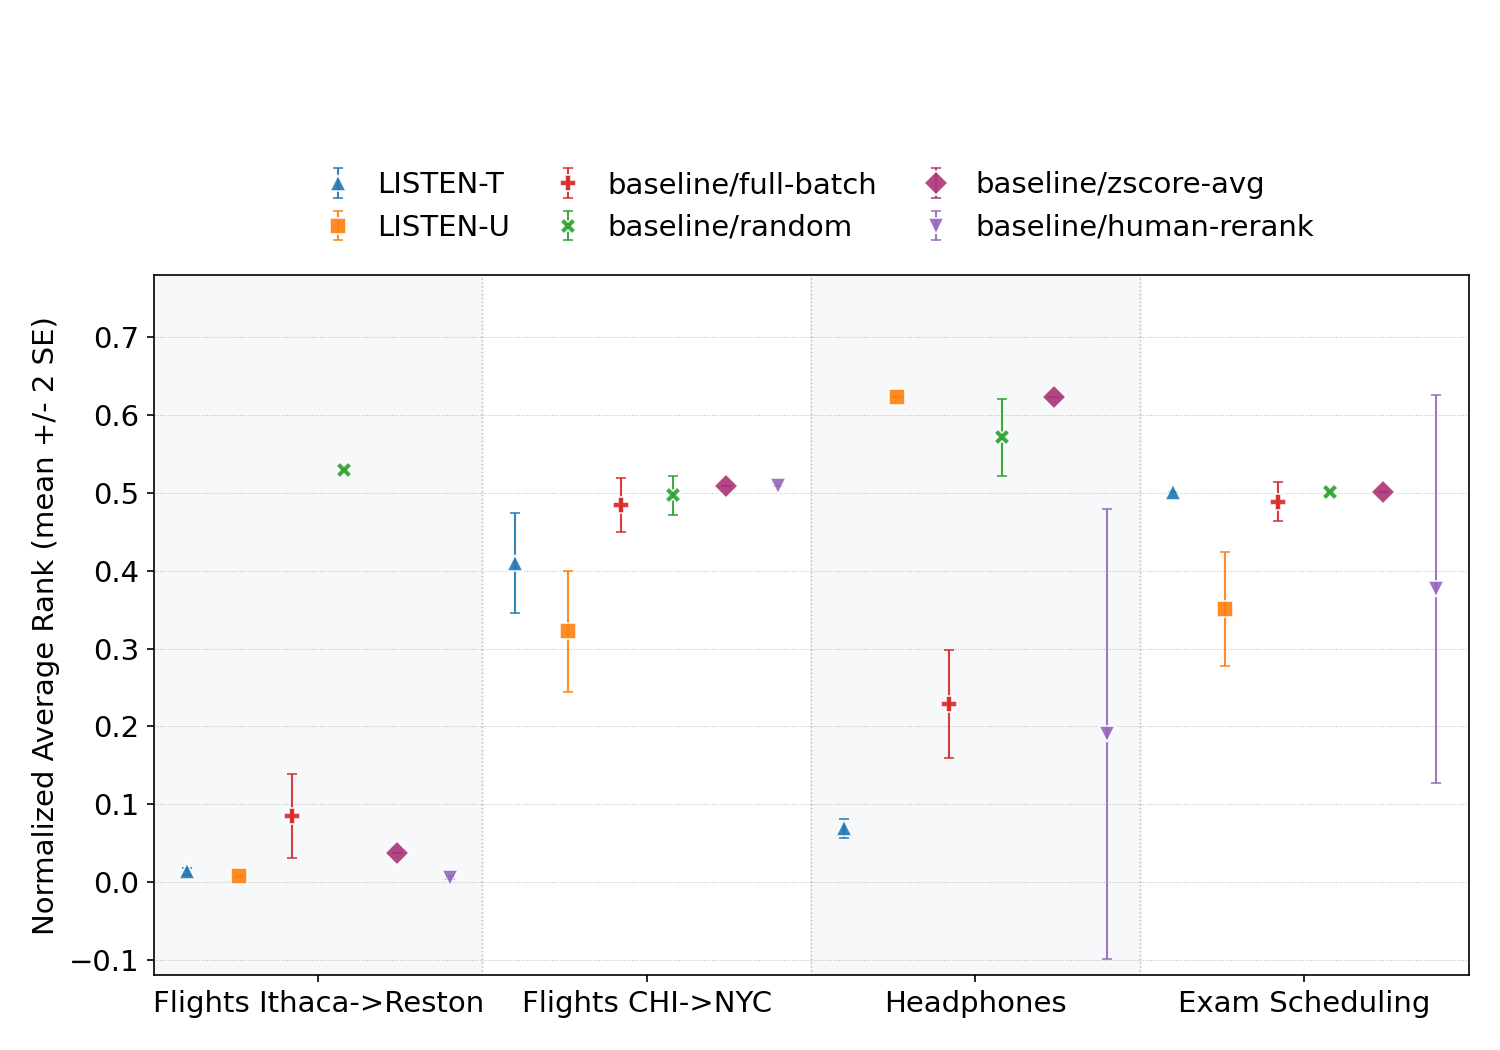

Values plotted in this chart, from the file beside it:
column, algo, section_order, n, mean_nar, two_se
Flights Ithaca->Reston, tournament, , 40, 0.0138, 0.0041
Flights Ithaca->Reston, utility, , 40, 0.0075, 0.0007
Flights Ithaca->Reston, full_batch, , 40, 0.0850, 0.0541
Flights Ithaca->Reston, baseline_random, , 40, 0.5301, 0.0000
Flights Ithaca->Reston, baseline_zscore, , 1, 0.0370, 0.0000
Flights Ithaca->Reston, human_rerank, , 4, 0.0058, 0.0023
Flights CHI->NYC, tournament, , 40, 0.4099, 0.0638
Flights CHI->NYC, utility, , 40, 0.3221, 0.0774
Flights CHI->NYC, full_batch, , 40, 0.4843, 0.0350
Flights CHI->NYC, baseline_random, , 40, 0.4968, 0.0253
Flights CHI->NYC, baseline_zscore, , 1, 0.5094, 0.0000
Flights CHI->NYC, human_rerank, , 4, 0.5094, 0.0000
Headphones, tournament, , 40, 0.0688, 0.0128
Headphones, utility, , 40, 0.6231, 0.0000
Headphones, full_batch, , 40, 0.2290, 0.0696
Headphones, baseline_random, , 40, 0.5715, 0.0497
Headphones, baseline_zscore, , 1, 0.6231, 0.0000
Headphones, human_rerank, , 4, 0.1904, 0.2887
Exam Scheduling, tournament, , 40, 0.5012, 0.0000
Exam Scheduling, utility, , 40, 0.3514, 0.0733
Exam Scheduling, full_batch, , 40, 0.4887, 0.0249
Exam Scheduling, baseline_random, , 40, 0.5012, 0.0000
Exam Scheduling, baseline_zscore, , 1, 0.5012, 0.0000
Exam Scheduling, human_rerank, , 4, 0.3764, 0.2497
